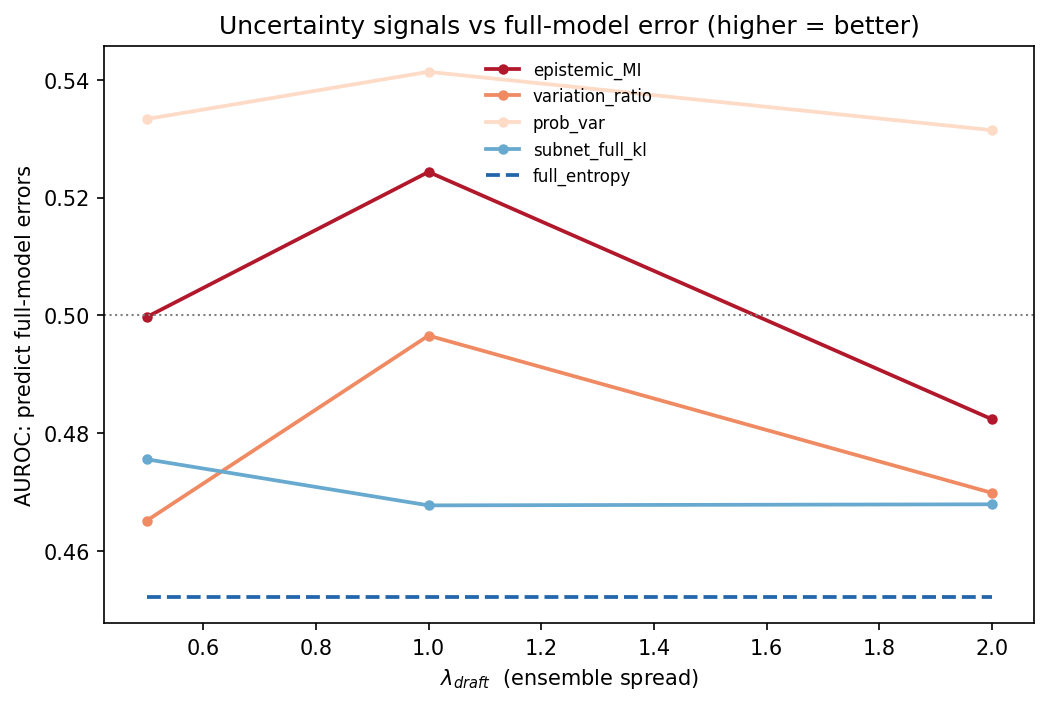

Values plotted in this chart, from the file beside it:
lam_draft, k, method, auroc_err, spearman_nll, mean_correct, mean_wrong, separation, err_rate, n_positions
0.5, 8, epistemic_MI, 0.4997, 0.05766, 0.01388, 0.01613, 0.002253, 0.7592, 299
0.5, 8, variation_ratio, 0.4651, -0.1149, 0.151, 0.1178, -0.0332, 0.7592, 299
0.5, 8, prob_var, 0.5333, 0.09815, 0.002929, 0.004065, 0.001137, 0.7592, 299
0.5, 8, subnet_full_kl, 0.4755, 0.009823, 0.03923, 0.03513, -0.0041, 0.7592, 299
0.5, 8, full_entropy, 0.4522, -0.2925, 1.142, 1.112, -0.02963, 0.7592, 299
1.0, 8, epistemic_MI, 0.5244, 0.02935, 0.006871, 0.007607, 0.0007359, 0.7592, 299
1.0, 8, variation_ratio, 0.4965, -0.06362, 0.09028, 0.0859, -0.004375, 0.7592, 299
1.0, 8, prob_var, 0.5414, 0.08137, 0.001443, 0.001795, 0.0003521, 0.7592, 299
1.0, 8, subnet_full_kl, 0.4677, -0.04464, 0.03369, 0.03052, -0.00317, 0.7592, 299
1.0, 8, full_entropy, 0.4522, -0.2925, 1.142, 1.112, -0.02963, 0.7592, 299
2.0, 8, epistemic_MI, 0.4823, -0.004555, 0.009192, 0.00956, 0.0003679, 0.7592, 299
2.0, 8, variation_ratio, 0.4698, -0.149, 0.1076, 0.09141, -0.01623, 0.7592, 299
2.0, 8, prob_var, 0.5314, 0.07996, 0.001958, 0.002296, 0.0003382, 0.7592, 299
2.0, 8, subnet_full_kl, 0.4679, -0.03855, 0.04159, 0.03759, -0.003992, 0.7592, 299
2.0, 8, full_entropy, 0.4522, -0.2925, 1.142, 1.112, -0.02963, 0.7592, 299
